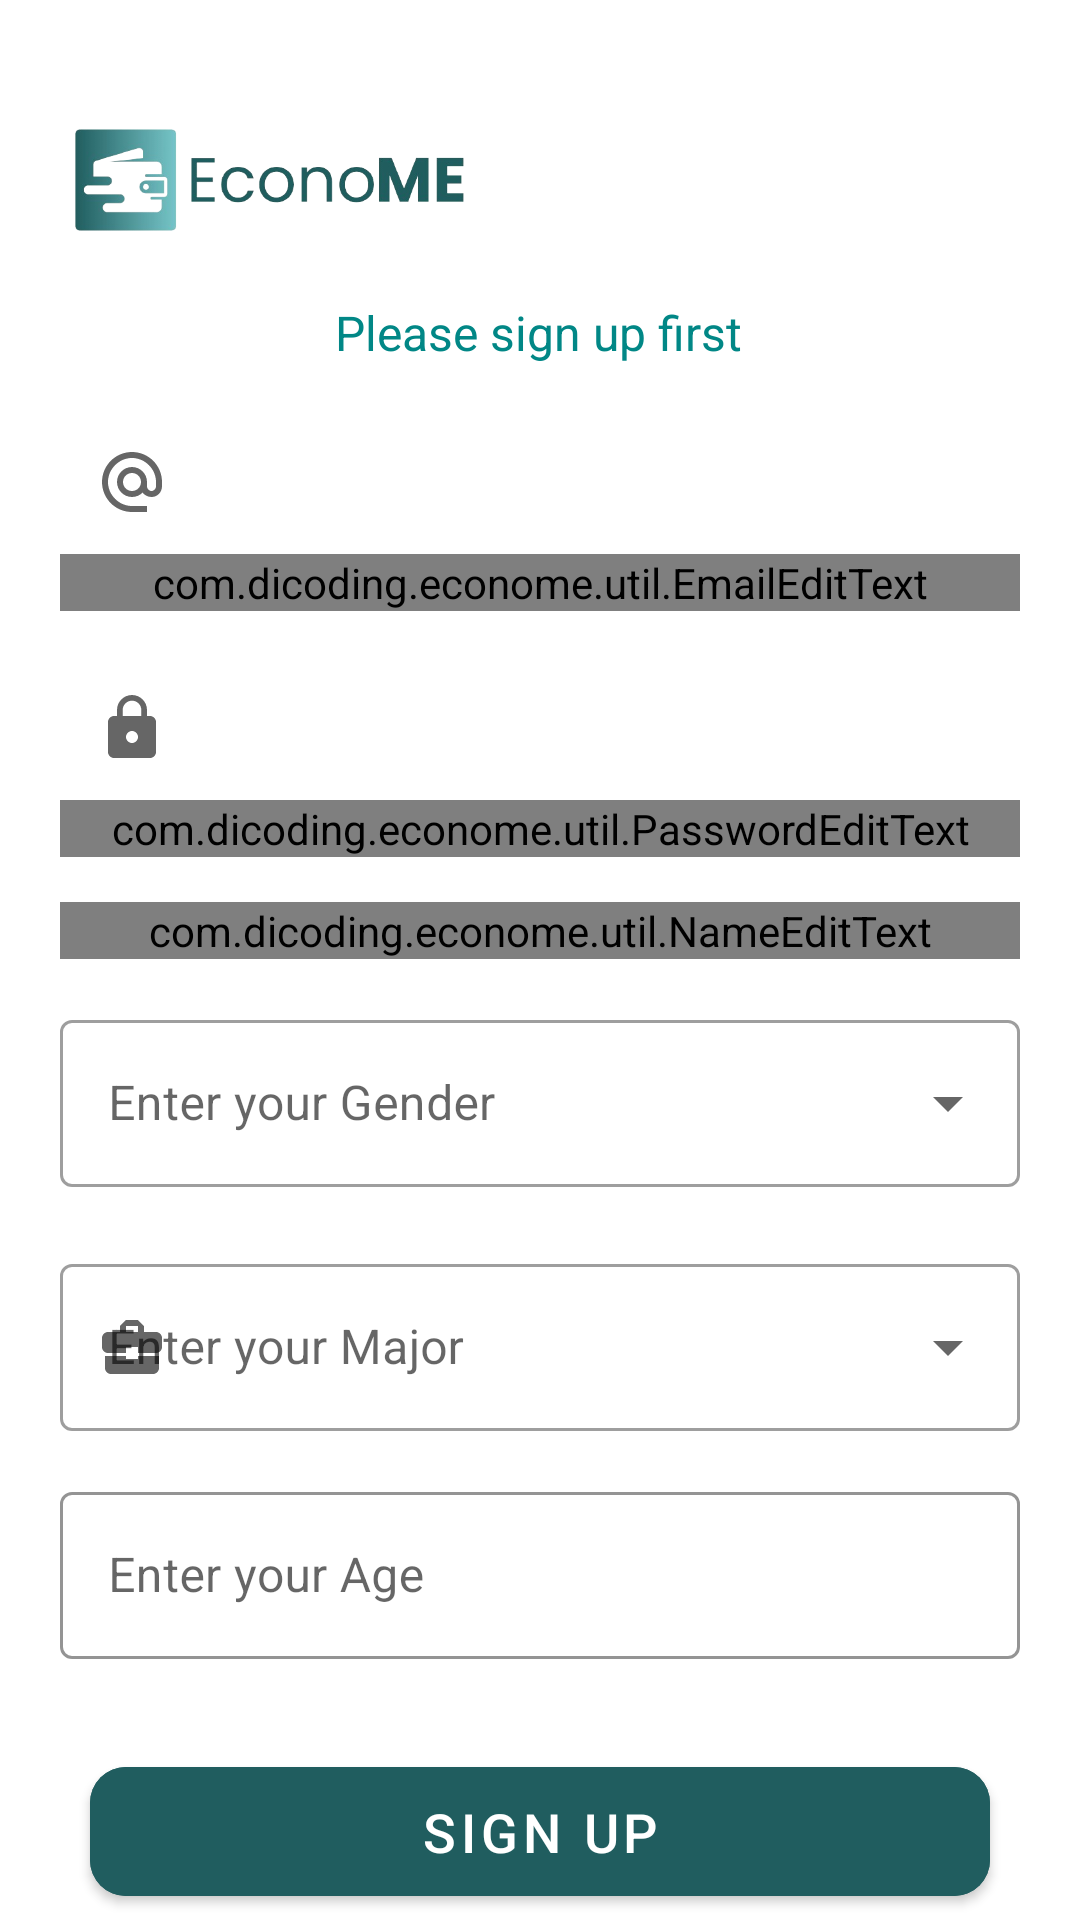

Write the Android layout XML for this screen, with the resource values it uses.
<!-- AndroidManifest.xml: application theme Base.Theme.EconoMe -->
<!-- res/layout/activity_register.xml -->
<?xml version="1.0" encoding="utf-8"?>
<androidx.constraintlayout.widget.ConstraintLayout xmlns:android="http://schemas.android.com/apk/res/android"
    xmlns:app="http://schemas.android.com/apk/res-auto"
    android:layout_width="match_parent"
    android:layout_height="match_parent"
    android:background="?colorOnPrimary"
    android:orientation="vertical">

    <com.google.android.material.textview.MaterialTextView
        android:id="@+id/sign"
        android:layout_width="wrap_content"
        android:layout_height="wrap_content"
        android:layout_gravity="center_horizontal"
        android:layout_marginTop="100dp"
        android:text="@string/desc_signup"
        android:textAlignment="center"
        android:textColor="?colorSecondaryVariant"
        android:textSize="16sp"
        app:layout_constraintEnd_toEndOf="parent"
        app:layout_constraintHorizontal_bias="0.498"
        app:layout_constraintStart_toStartOf="parent"
        app:layout_constraintTop_toTopOf="parent" />

    <com.google.android.material.textfield.TextInputLayout
        android:id="@+id/email"
        style="@style/MyTextInputLayout"
        android:layout_width="0dp"
        android:layout_height="wrap_content"
        android:layout_marginTop="15dp"
        android:paddingStart="20dp"
        android:paddingEnd="20dp"
        app:layout_constraintEnd_toEndOf="parent"
        app:layout_constraintStart_toStartOf="parent"
        app:layout_constraintTop_toBottomOf="@+id/sign"
        app:startIconDrawable="@drawable/ic_baseline_alternate_email_24">

        <com.dicoding.econome.util.EmailEditText
            android:id="@+id/usernameInput"
            android:layout_width="match_parent"
            android:layout_height="wrap_content"
            android:layout_gravity="start"
            android:hint="@string/email"
            android:inputType="textAutoComplete"
            android:saveEnabled="true" />
    </com.google.android.material.textfield.TextInputLayout>

    <com.google.android.material.textfield.TextInputLayout
        android:id="@+id/password"
        style="@style/MyTextInputLayout"
        android:layout_width="0dp"
        android:layout_height="wrap_content"
        android:layout_marginTop="15dp"
        android:paddingStart="20dp"
        android:paddingEnd="20dp"
        app:layout_constraintEnd_toEndOf="parent"
        app:layout_constraintStart_toStartOf="parent"
        app:layout_constraintTop_toBottomOf="@+id/email"
        app:startIconDrawable="@drawable/ic_baseline_lock_24">

        <com.dicoding.econome.util.PasswordEditText
            android:id="@+id/passInput"
            android:layout_width="match_parent"
            android:layout_height="wrap_content"
            android:layout_gravity="start"
            android:hint="@string/password"
            android:inputType="textPassword"
            android:saveEnabled="true" />
    </com.google.android.material.textfield.TextInputLayout>

    <com.google.android.material.textfield.TextInputLayout
        android:id="@+id/name"
        style="@style/MyTextInputLayout"
        android:layout_width="0dp"
        android:layout_height="wrap_content"
        android:layout_marginTop="15dp"
        android:paddingStart="20dp"
        android:paddingEnd="20dp"
        app:layout_constraintEnd_toEndOf="parent"
        app:layout_constraintStart_toStartOf="parent"
        app:layout_constraintTop_toBottomOf="@+id/password"
        app:startIconDrawable="@drawable/ic_baseline_person_24">

        <com.dicoding.econome.util.NameEditText
            android:id="@+id/textInput"
            android:layout_width="match_parent"
            android:layout_height="wrap_content"
            android:hint="@string/name"
            android:inputType="textAutoComplete"
            android:saveEnabled="true" />
    </com.google.android.material.textfield.TextInputLayout>

    <com.google.android.material.textfield.TextInputLayout
        android:id="@+id/gender"
        style="@style/Widget.MaterialComponents.TextInputLayout.OutlinedBox.ExposedDropdownMenu"
        android:layout_width="match_parent"
        android:layout_height="wrap_content"
        android:layout_marginTop="15dp"
        android:paddingStart="20dp"
        android:paddingEnd="20dp"
        app:errorEnabled="true"
        app:layout_constraintEnd_toEndOf="parent"
        app:layout_constraintStart_toStartOf="parent"
        app:layout_constraintTop_toBottomOf="@+id/name"
        app:startIconDrawable="@drawable/baseline_compare_arrows_24">

        <AutoCompleteTextView
            android:id="@+id/genderInput"
            android:layout_width="match_parent"
            android:layout_height="match_parent"
            android:hint="@string/gender"
            android:inputType="none"
            android:maxLines="1" />
    </com.google.android.material.textfield.TextInputLayout>

    <com.google.android.material.textfield.TextInputLayout
        android:id="@+id/major"
        style="@style/Widget.MaterialComponents.TextInputLayout.OutlinedBox.ExposedDropdownMenu"
        android:layout_width="0dp"
        android:layout_height="wrap_content"
        android:paddingStart="20dp"
        android:paddingEnd="20dp"
        app:layout_constraintEnd_toEndOf="parent"
        app:layout_constraintStart_toStartOf="parent"
        app:layout_constraintTop_toBottomOf="@+id/gender"
        app:startIconDrawable="@drawable/baseline_business_center_24">

        <AutoCompleteTextView
            android:id="@+id/majorInput"
            android:layout_width="match_parent"
            android:layout_height="match_parent"
            android:hint="@string/major"
            android:inputType="none"
            android:maxLines="1" />
    </com.google.android.material.textfield.TextInputLayout>

    <com.google.android.material.textfield.TextInputLayout
        android:id="@+id/age"
        style="@style/MyTextInputLayout"
        android:layout_width="0dp"
        android:layout_height="wrap_content"
        android:layout_marginTop="15dp"
        android:paddingStart="20dp"
        android:paddingEnd="20dp"
        app:layout_constraintEnd_toEndOf="parent"
        app:layout_constraintStart_toStartOf="parent"
        app:layout_constraintTop_toBottomOf="@+id/major"
        app:startIconDrawable="@drawable/baseline_calendar_today_24">

        <com.google.android.material.textfield.TextInputEditText
            android:id="@+id/ageInput"
            android:layout_width="match_parent"
            android:layout_height="wrap_content"
            android:layout_gravity="start"
            android:hint="@string/age"
            android:inputType="number"
            android:saveEnabled="true" />
    </com.google.android.material.textfield.TextInputLayout>

    <com.google.android.material.button.MaterialButton
        android:id="@+id/btnRegist"
        android:layout_width="300dp"
        android:layout_height="55dp"
        android:layout_marginTop="30dp"
        android:backgroundTint="?colorPrimary"
        android:text="@string/signup"
        android:textSize="18sp"
        app:cornerRadius="12dp"
        app:layout_constraintEnd_toEndOf="parent"
        app:layout_constraintStart_toStartOf="parent"
        app:layout_constraintTop_toBottomOf="@+id/age" />

    <com.google.android.material.textview.MaterialTextView
        android:id="@+id/login2"
        android:layout_width="wrap_content"
        android:layout_height="wrap_content"
        android:layout_marginStart="24dp"
        android:layout_marginTop="20dp"
        android:fontFamily="sans-serif"
        android:text="@string/messageregist"
        android:textColor="?colorSecondaryVariant"
        android:textSize="17sp"
        app:layout_constraintStart_toStartOf="@+id/btnRegist"
        app:layout_constraintTop_toBottomOf="@+id/btnRegist" />

    <com.google.android.material.textview.MaterialTextView
        android:id="@+id/login"
        android:layout_width="wrap_content"
        android:layout_height="wrap_content"
        android:layout_marginTop="20dp"
        android:fontFamily="sans-serif-black"
        android:text="@string/signin"
        android:textColor="?colorSecondaryVariant"
        android:textSize="17sp"
        app:layout_constraintEnd_toEndOf="@+id/btnRegist"
        app:layout_constraintHorizontal_bias="0.0"
        app:layout_constraintStart_toEndOf="@+id/login2"
        app:layout_constraintTop_toBottomOf="@+id/btnRegist" />

    <ImageView
        android:id="@+id/imageView"
        android:layout_width="160dp"
        android:layout_height="80dp"
        android:layout_marginTop="20dp"
        android:contentDescription="@string/app_name"
        app:layout_constraintBottom_toTopOf="@+id/sign"
        app:layout_constraintEnd_toEndOf="parent"
        app:layout_constraintHorizontal_bias="0.048"
        app:layout_constraintStart_toStartOf="parent"
        app:layout_constraintTop_toTopOf="parent"
        app:layout_constraintVertical_bias="0.0"
        app:srcCompat="@drawable/main_logo" />

</androidx.constraintlayout.widget.ConstraintLayout>
<!-- resources referenced by this layout -->
<resources>
  <!-- drawable baseline_business_center_24 (drawable) -->
  <vector xmlns:android="http://schemas.android.com/apk/res/android"
      android:width="24dp"
      android:height="24dp"
      android:tint="#000000"
      android:viewportWidth="24"
      android:viewportHeight="24">
  
      <path
          android:fillColor="@android:color/white"
          android:pathData="M10,16v-1L3.01,15L3,19c0,1.11 0.89,2 2,2h14c1.11,0 2,-0.89 2,-2v-4h-7v1h-4zM20,7h-4.01L15.99,5l-2,-2h-4l-2,2v2L4,7c-1.1,0 -2,0.9 -2,2v3c0,1.11 0.89,2 2,2h6v-2h4v2h6c1.1,0 2,-0.9 2,-2L22,9c0,-1.1 -0.9,-2 -2,-2zM14,7h-4L10,5h4v2z" />
  
  </vector>
  <!-- drawable ic_baseline_alternate_email_24 (drawable) -->
  <vector xmlns:android="http://schemas.android.com/apk/res/android"
      android:width="24dp"
      android:height="24dp"
      android:tint="?colorPrimary"
      android:viewportWidth="24"
      android:viewportHeight="24">
      <path
          android:fillColor="@android:color/white"
          android:pathData="M12,2C6.48,2 2,6.48 2,12s4.48,10 10,10h5v-2h-5c-4.34,0 -8,-3.66 -8,-8s3.66,-8 8,-8 8,3.66 8,8v1.43c0,0.79 -0.71,1.57 -1.5,1.57s-1.5,-0.78 -1.5,-1.57L17,12c0,-2.76 -2.24,-5 -5,-5s-5,2.24 -5,5 2.24,5 5,5c1.38,0 2.64,-0.56 3.54,-1.47 0.65,0.89 1.77,1.47 2.96,1.47 1.97,0 3.5,-1.6 3.5,-3.57L22,12c0,-5.52 -4.48,-10 -10,-10zM12,15c-1.66,0 -3,-1.34 -3,-3s1.34,-3 3,-3 3,1.34 3,3 -1.34,3 -3,3z" />
  </vector>
  <!-- drawable ic_baseline_lock_24 (drawable) -->
  <vector xmlns:android="http://schemas.android.com/apk/res/android"
      android:width="24dp"
      android:height="24dp"
      android:tint="?colorPrimary"
      android:viewportWidth="24"
      android:viewportHeight="24">
      <path
          android:fillColor="@android:color/white"
          android:pathData="M18,8h-1L17,6c0,-2.76 -2.24,-5 -5,-5S7,3.24 7,6v2L6,8c-1.1,0 -2,0.9 -2,2v10c0,1.1 0.9,2 2,2h12c1.1,0 2,-0.9 2,-2L20,10c0,-1.1 -0.9,-2 -2,-2zM12,17c-1.1,0 -2,-0.9 -2,-2s0.9,-2 2,-2 2,0.9 2,2 -0.9,2 -2,2zM15.1,8L8.9,8L8.9,6c0,-1.71 1.39,-3.1 3.1,-3.1 1.71,0 3.1,1.39 3.1,3.1v2z" />
  </vector>
  <!-- drawable main_logo: png bitmap (drawable, 57382 bytes) -->
  <string name="age">Enter your Age</string>
  <string name="app_name">EconoMe</string>
  <string name="desc_signup">Please sign up first</string>
  <string name="email">Enter your Email</string>
  <string name="gender">Enter your Gender</string>
  <string name="major">Enter your Major</string>
  <string name="messageregist">Already have an account?</string>
  <string name="name">Enter your Name</string>
  <string name="password">Enter your Password</string>
  <string name="signin">Sign In</string>
  <string name="signup">Sign Up</string>
  <style name="MyTextInputLayout" parent="Widget.MaterialComponents.TextInputLayout.OutlinedBox">
          <item name="boxStrokeColor">@color/green</item>
      </style>
  <style name="Base.Theme.EconoMe" parent="Theme.MaterialComponents.Light.NoActionBar">
          
          
          <item name="android:statusBarColor">@color/colorPrimary</item>
  
          <item name="colorPrimary">@color/colorPrimary</item>
          <item name="colorSecondary">@color/colorSecondary</item>
          <item name="colorAccent">@color/colorSecondary</item>
  
  
          <item name="android:windowBackground">@color/colorBackground</item>
  
      </style>
  <color name="green">#4CAF50</color>
  <color name="colorPrimary">#205D5F</color>
  <color name="colorSecondary">#76C5C8</color>
  <color name="colorBackground">#f3f4f6</color>
</resources>
